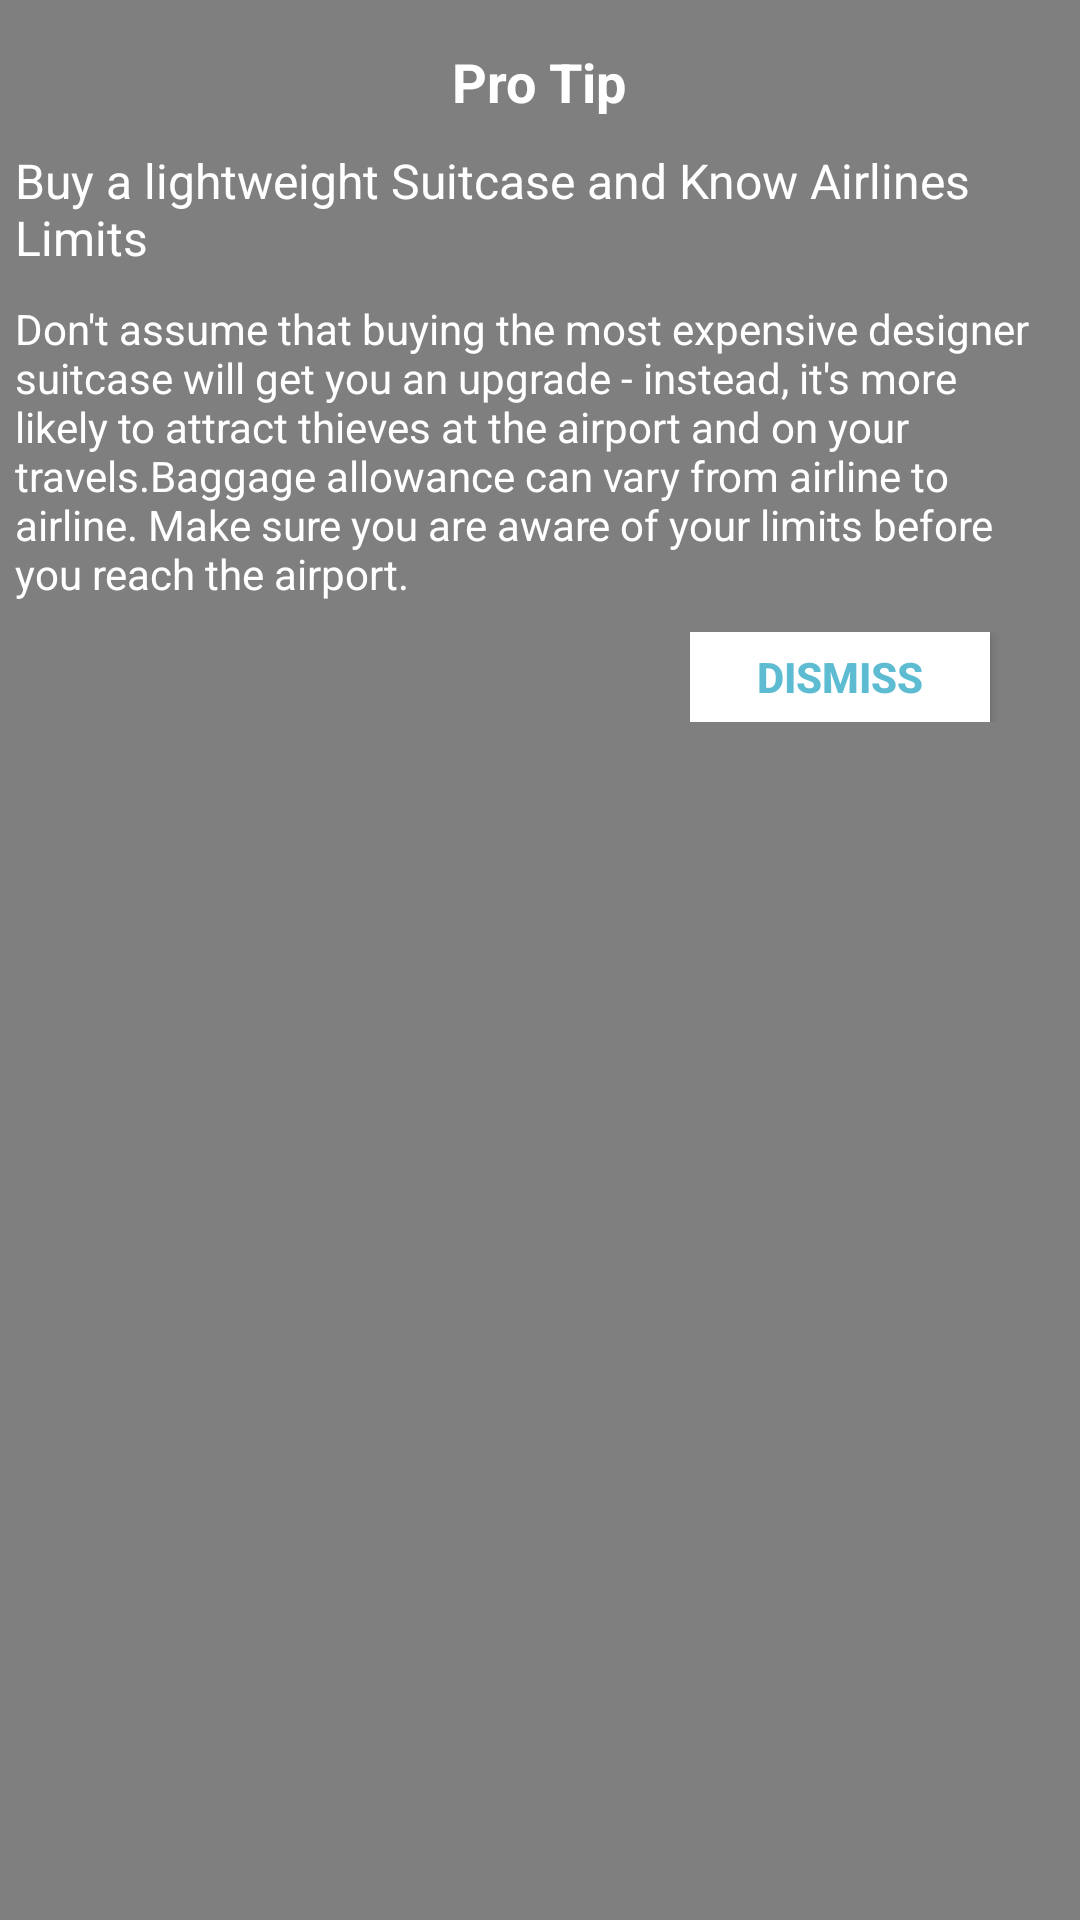

Write the Android layout XML for this screen, with the resource values it uses.
<!-- AndroidManifest.xml: application theme AppTheme -->
<!-- res/layout/tip_layout.xml -->
<?xml version="1.0" encoding="utf-8"?>
<LinearLayout xmlns:android="http://schemas.android.com/apk/res/android"
    android:layout_width="match_parent"
    android:layout_height="wrap_content"
    android:background="#7f7f80"
    android:orientation="vertical"
    android:padding="5dp">

    <TextView
        android:id="@+id/txt_dia"
        android:layout_width="wrap_content"
        android:layout_height="wrap_content"
        android:layout_gravity="center"
        android:layout_margin="10dp"
        android:text="Pro Tip"
        android:textColor="@android:color/white"
        android:textSize="18dp"
        android:textStyle="bold" />

    <LinearLayout
        android:layout_width="match_parent"
        android:layout_height="wrap_content"
        android:orientation="vertical">

        <TextView
            android:id="@+id/proTipHeading"
            android:layout_width="match_parent"
            android:layout_height="match_parent"
            android:text="Buy a lightweight Suitcase and Know Airlines Limits"
            android:textColor="@android:color/white"
            android:textSize="16dp" />

        <TextView
            android:id="@+id/proTipBody"
            android:layout_width="match_parent"
            android:layout_height="match_parent"
            android:layout_marginTop="10dp"
            android:text="Don't assume that buying the most expensive designer suitcase will get you an upgrade - instead, it's more likely to attract thieves at the airport and on your travels.Baggage allowance can vary from airline to airline. Make sure you are aware of your limits before you reach the airport."
            android:textColor="@android:color/white" />

    </LinearLayout>


    <LinearLayout
        android:layout_width="wrap_content"
        android:layout_height="wrap_content"
        android:layout_gravity="right"
        android:orientation="vertical"
        android:layout_marginTop="10dp">

        <Button
            android:id="@+id/btn_no"
            android:layout_width="100dp"
            android:layout_height="30dp"
            android:layout_marginRight="25dp"
            android:background="@android:color/white"
            android:clickable="true"
            android:text="Dismiss"
            android:textColor="#5DBCD2"
            android:textStyle="bold" />
    </LinearLayout>

</LinearLayout>
<!-- resources referenced by this layout -->
<resources>
  <style name="AppTheme" parent="Theme.AppCompat.Light.DarkActionBar">
          
          <item name="colorPrimary">@color/colorPrimary</item>
          <item name="colorPrimaryDark">@color/colorPrimaryDark</item>
          <item name="colorAccent">@color/colorAccent</item>
      </style>
  <color name="colorPrimary">#3F51B5</color>
  <color name="colorPrimaryDark">#303F9F</color>
  <color name="colorAccent">#5C6BC0</color>
</resources>
